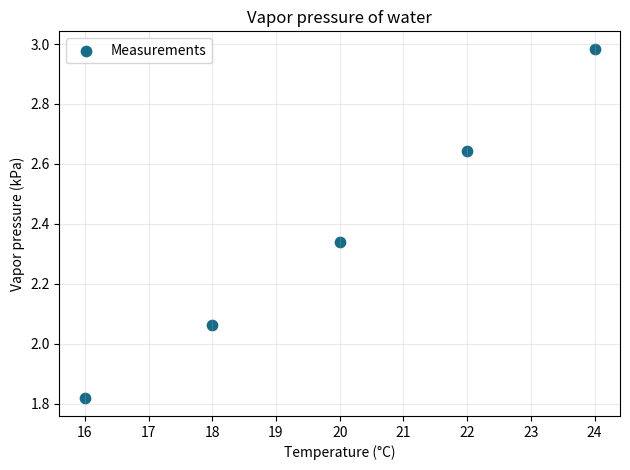

Recreate this plot in Python.
import matplotlib.pyplot as plt

temperature_C = [16, 18, 20, 22, 24]
vapor_pressure_kPa = [1.817, 2.063, 2.339, 2.644, 2.984]

plt.scatter(temperature_C, vapor_pressure_kPa, color="#176b87", s=55, label="Measurements")
plt.xlabel("Temperature (°C)")
plt.ylabel("Vapor pressure (kPa)")
plt.title("Vapor pressure of water")
plt.grid(alpha=0.25)
plt.legend()
plt.tight_layout()
plt.show()
